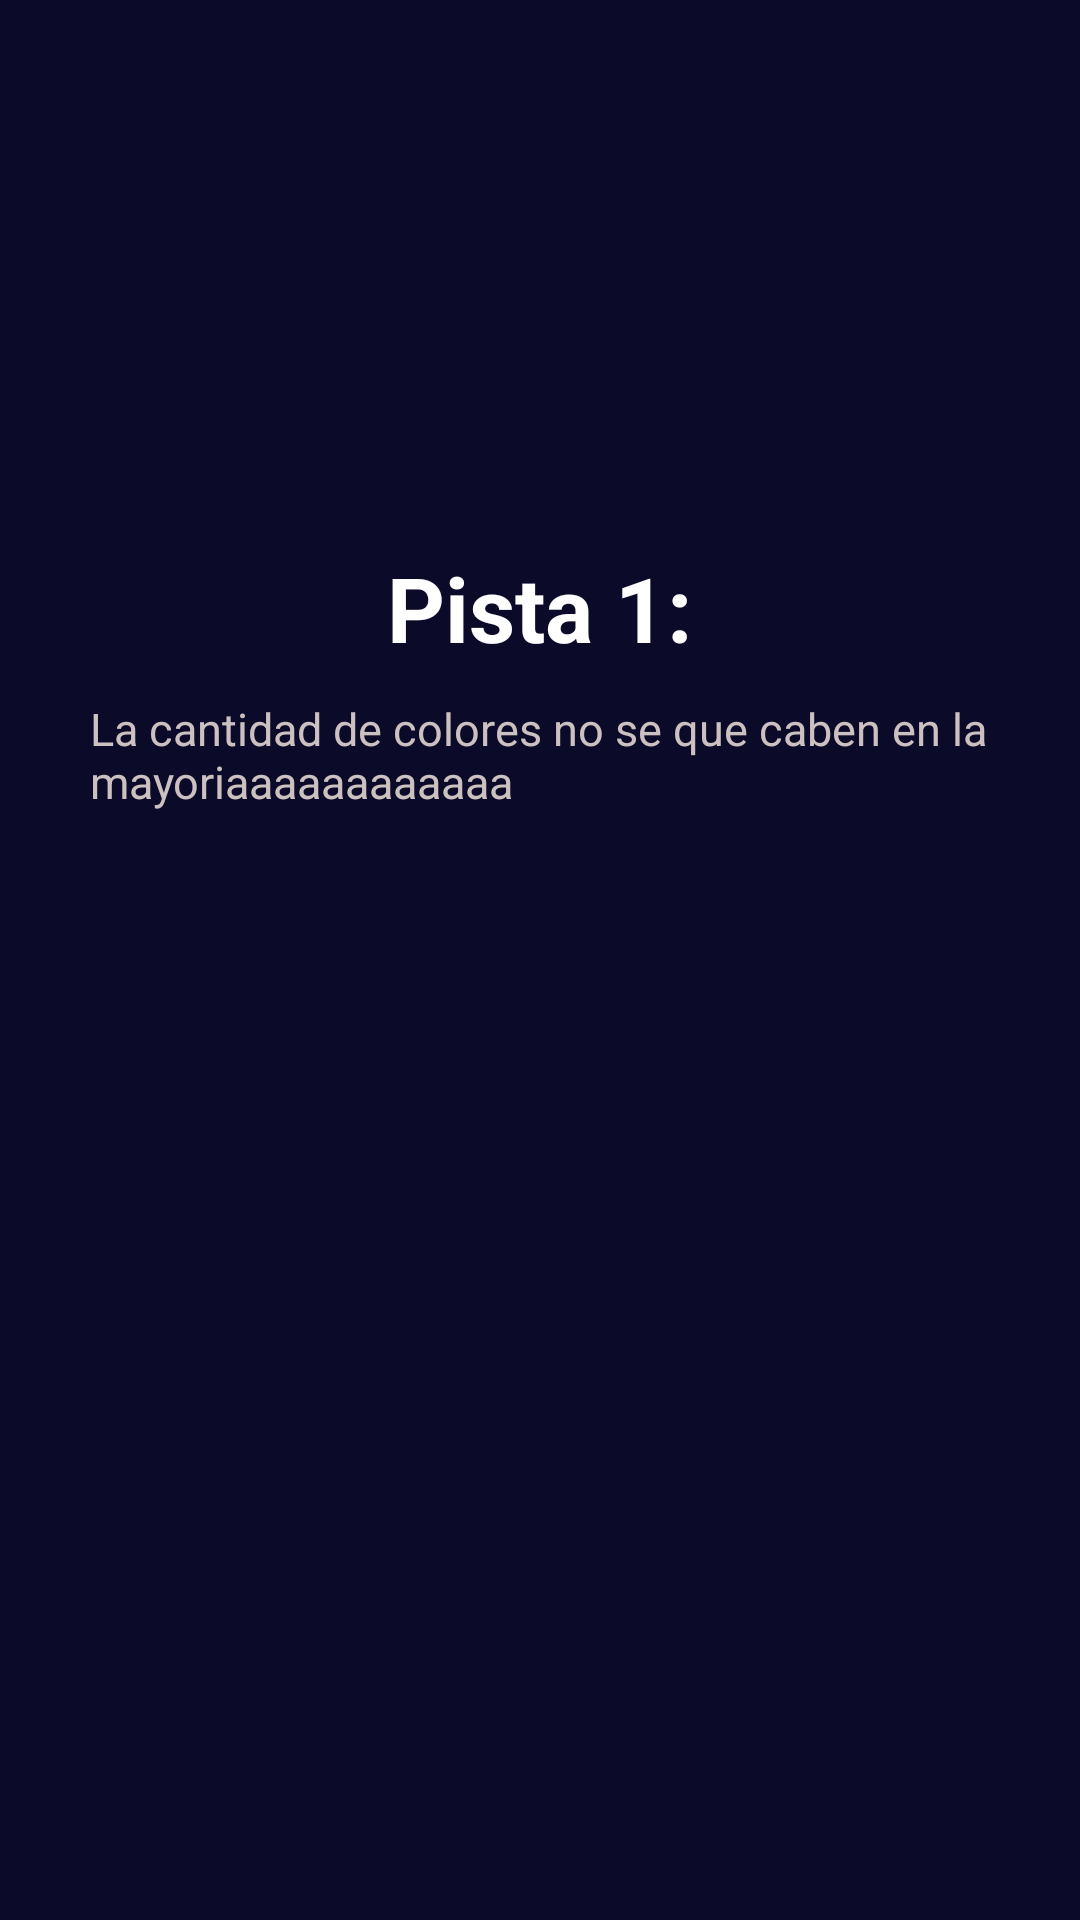

Reconstruct the res/layout file that produces this screen, plus the resources it refers to.
<!-- AndroidManifest.xml: application theme Theme.GuessTheMovie -->
<!-- res/layout/activity_play_online.xml -->
<?xml version="1.0" encoding="utf-8"?>
<androidx.constraintlayout.widget.ConstraintLayout xmlns:android="http://schemas.android.com/apk/res/android"
    xmlns:app="http://schemas.android.com/apk/res-auto"
    xmlns:tools="http://schemas.android.com/tools"
    android:layout_width="match_parent"
    android:layout_height="match_parent"
    android:background="#0C0A29"
    tools:context=".PlayOnline">
    <ScrollView
        android:layout_width="match_parent"
        android:layout_height="match_parent"
        ></ScrollView>
    <LinearLayout
        android:layout_width="match_parent"
        android:layout_height="match_parent"
        android:orientation="vertical"
        android:gravity="center"
        tools:layout_editor_absoluteX="1dp"
        tools:layout_editor_absoluteY="1dp"
        >

        <ImageView
            android:id="@+id/imageView"
            android:layout_width="match_parent"
            android:layout_height="wrap_content"
            app:srcCompat="@drawable/quepelicula" />

        <TextView
            android:id="@+id/tvTituloPista"
            android:layout_width="wrap_content"
            android:layout_height="wrap_content"
            android:text="Pista 1:"
            android:textSize="30dp"
            android:textStyle="bold"
            android:textColor="@color/white"
            android:layout_marginTop="100dp"/>

        <TextView
            android:id="@+id/tvDescripcionPista"
            android:layout_width="300dp"
            android:layout_height="wrap_content"
            android:text="La cantidad de colores no se que caben en la mayoriaaaaaaaaaaaa"
            android:textSize="15dp"
            android:textColor="#CCC1C1"
            android:layout_marginTop="10dp"
            android:layout_marginBottom="30dp"/>

        <LinearLayout
            android:layout_width="wrap_content"
            android:layout_height="wrap_content"
            android:orientation="horizontal">

            <ImageView
                android:id="@+id/imgPelicula1"
                android:layout_width="50dp"
                android:layout_height="50dp"
                tools:srcCompat="@android:drawable/ic_menu_crop" />
            <ToggleButton
                android:id="@+id/toggleButton1"
                android:layout_width="250dp"
                android:layout_height="wrap_content"
                android:textColor="@color/white"
                />
        </LinearLayout>
        <LinearLayout
            android:layout_width="wrap_content"
            android:layout_height="wrap_content"
            android:orientation="horizontal">

            <ImageView
                android:id="@+id/imgPelicula2"
                android:layout_width="50dp"
                android:layout_height="50dp"
                tools:srcCompat="@android:drawable/ic_menu_crop" />
            <ToggleButton
                android:id="@+id/toggleButton2"
                android:layout_width="250dp"
                android:layout_height="wrap_content"
                android:textColor="@color/white"
                />
        </LinearLayout>
        <LinearLayout
            android:layout_width="wrap_content"
            android:layout_height="wrap_content"
            android:orientation="horizontal">

            <ImageView
                android:id="@+id/imgPelicula3"
                android:layout_width="50dp"
                android:layout_height="50dp"
                tools:srcCompat="@android:drawable/ic_menu_crop" />
            <ToggleButton
                android:id="@+id/toggleButton3"
                android:layout_width="250dp"
                android:layout_height="wrap_content"
                android:textColor="@color/white"
                />
        </LinearLayout>

        <TextView
            android:id="@+id/tvMensaje"
            android:layout_width="wrap_content"
            android:layout_height="wrap_content"
            android:text=""
            android:textColor="#F80000"
            android:paddingTop="50dp"
            android:paddingBottom="50dp"
            />

        <LinearLayout
            android:layout_width="wrap_content"
            android:layout_height="wrap_content"
            android:orientation="horizontal"
            >

            <ImageButton
                android:id="@+id/btnAnterior"
                android:layout_width="wrap_content"
                android:layout_height="wrap_content"
                android:layout_weight="1"
                app:srcCompat="@drawable/anterior"
                android:backgroundTint="#00000000"
                android:outlineAmbientShadowColor="@color/white"/>

            <Space
                android:layout_width="100dp"
                android:layout_height="wrap_content"
                android:layout_weight="1" />

            <ImageButton
                android:id="@+id/btnSiguiente"
                android:layout_width="wrap_content"
                android:layout_height="wrap_content"
                android:backgroundTint="#00000000"
                app:srcCompat="@drawable/siguiente"
                />
        </LinearLayout>

        <ImageButton
            android:id="@+id/btnConfirmar"
            android:layout_width="wrap_content"
            android:layout_height="wrap_content"
            android:backgroundTint="#00000000"
            app:srcCompat="@drawable/confirmar"
            />

    </LinearLayout>
</androidx.constraintlayout.widget.ConstraintLayout>
<!-- resources referenced by this layout -->
<resources>
  <color name="white">#FFFFFFFF</color>
  <!-- drawable anterior: png bitmap (drawable, 4429 bytes) -->
  <!-- drawable confirmar: png bitmap (drawable, 5450 bytes) -->
  <!-- drawable quepelicula: png bitmap (drawable, 23146 bytes) -->
  <!-- drawable siguiente: png bitmap (drawable, 5725 bytes) -->
  <style name="Theme.GuessTheMovie" parent="Base.Theme.GuessTheMovie">
          
          <item name="android:navigationBarColor">@android:color/transparent</item>
          <item name="android:statusBarColor">@android:color/transparent</item>
          <item name="android:windowLightStatusBar">?attr/isLightTheme</item>
      </style>
</resources>
